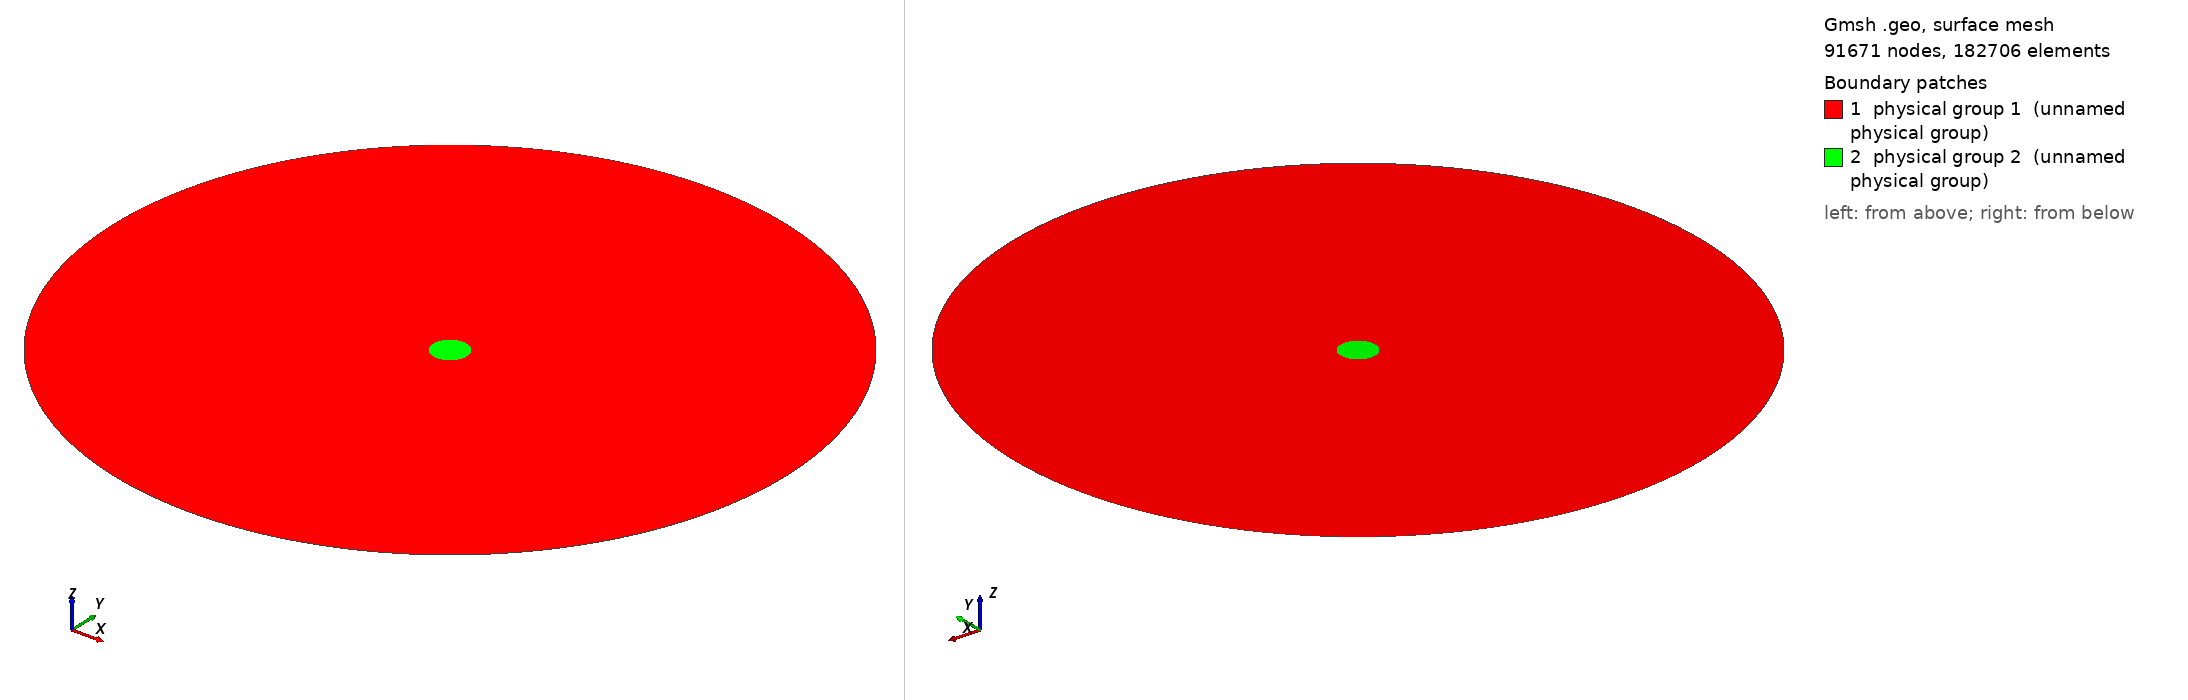

Gmsh geometry script, surface-meshed: 91671 nodes, 182706 surface elements. Boundary patches (legend numbers): 1 physical group 1 (unnamed physical group), 2 physical group 2 (unnamed physical group). Left view from above one corner, right view from below the opposite corner. Legend entries are the model's physical surfaces. The drawing asked Gmsh for element sizes between 1% and 20% of the model's largest extent; the script's own settings can give other sizes.

=== cylinder_spherical.geo (drawn) ===
// Gmsh .geo file for 2D cross-section of a conducting cylinder in an airbox

// Parameters
radius_cylinder = 1;  // Radius of the conducting cylinder
radius_airbox = 20; 
// Define points (in the 2D plane)
lc_airbox = 0.2;
Point(1) = {0, 0, 0, 1};                        // Center of the conducting cylinder
Point(2) = {0, radius_airbox, 0, lc_airbox};  // Top-right corner of the airbox
Point(3) = {radius_airbox, 0, 0, lc_airbox}; // Top-left corner of the airbox
Point(4) = {0, -radius_airbox, 0, lc_airbox}; // Bottom-left corner of the airbox
Point(5) = {-radius_airbox, 0, 0, lc_airbox};  // Bottom-right corner of the airbox

Circle(7) = {2, 1, 3}; 
Circle(8) = {3, 1, 4};
Circle(9) = {4, 1, 5};
Circle(10) = {5, 1, 2};

Curve Loop(1) = {7, 8 , 9, 10};

// Define surfaces
//Plane Surface(12) = {1}; // Surface of the airbox

lc = 0.03;
// Center of the conducting cylinder
Point(11) = {0, radius_cylinder, 0, lc};  
Point(12) = {radius_cylinder, 0, 0, lc};  
Point(13) = {0, -radius_cylinder, 0, lc}; 
Point(14) = {-radius_cylinder, 0, 0, lc}; 

Circle(15) = {11, 1, 12};
Circle(16) = {12, 1, 13};
Circle(17) = {13, 1, 14};
Circle(18) = {14, 1, 11};

Line Loop(2) = {15, 16, 17, 18};

Plane Surface(2) = {1, 2};
Plane Surface(3) = {2};


Physical Surface(1) = {2};
Physical Surface(2) = {3};

Mesh 2;
